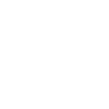
t = 0.00 s
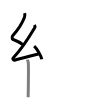
t = 3.50 s
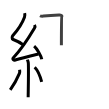
t = 6.75 s
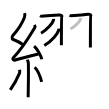
t = 10.25 s
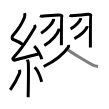
t = 13.50 s
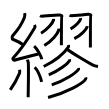
t = 17.00 s

The animated SVG that drew these frames (rendered in a browser with its animation timeline set to each time). Animation: 17 SMIL elements (animate=17); one cycle of 17.00 s.

<svg width="109px" height="109px" viewBox="0 0 px 109px" xmlns="http://www.w3.org/2000/svg" xmlns:xlink="http://www.w3.org/1999/xlink" xml:space="preserve" version="1.1"  baseProfile="full">
<path d="M24.65,13.17c0.36,1.42,0.38,2.47-0.18,4.01C22,24,17.5,30.25,12.68,35.69c-0.67,0.75-0.72,3.27,0,3.54c3.81,1.42,7.64,3.28,10.91,5.88" style="fill:none;stroke:black;stroke-width:3;opacity:0">
  <animate attributeType="CSS" attributeName="opacity" from="0" to="1" begin="0s" dur="1s" repeatCount="0" fill="freeze" />
</path>
<path d="M34.55,24.93c0.3,0.58,0.37,2.46,0,3.09c-5.8,9.73-12.99,21.18-20.98,29.44c-1.83,1.89,0.46,2.98,1.65,2.59c5-1.61,16.87-4.49,23.29-6.03" style="fill:none;stroke:black;stroke-width:3;opacity:0">
  <animate attributeType="CSS" attributeName="opacity" from="0" to="1" begin="1s" dur="1s" repeatCount="0" fill="freeze" />
</path>
<path d="M34.13,46.13c2.69,2.31,6.95,9.5,7.62,13.1" style="fill:none;stroke:black;stroke-width:3;opacity:0">
  <animate attributeType="CSS" attributeName="opacity" from="0" to="1" begin="2s" dur="1s" repeatCount="0" fill="freeze" />
</path>
<path d="M27.39,59.62c0.07,0.36,0.91,1.85,0.98,4.09c0.31,10.79-0.2,29.79-0.2,33.46" style="fill:none;stroke:black;stroke-width:3;opacity:0">
  <animate attributeType="CSS" attributeName="opacity" from="0" to="1" begin="3s" dur="1s" repeatCount="0" fill="freeze" />
</path>
<path d="M19.6,69.85c0.16,0.94,0.13,2.79-0.16,3.47c-1.87,4.39-6.55,12.85-9.2,16.62" style="fill:none;stroke:black;stroke-width:3;opacity:0">
  <animate attributeType="CSS" attributeName="opacity" from="0" to="1" begin="4s" dur="1s" repeatCount="0" fill="freeze" />
</path>
<path d="M34.68,67.29c3.5,3.47,6.18,11.54,6.99,14.69" style="fill:none;stroke:black;stroke-width:3;opacity:0">
  <animate attributeType="CSS" attributeName="opacity" from="0" to="1" begin="5s" dur="1s" repeatCount="0" fill="freeze" />
</path>
<path d="M40,15.71c1.06,0.56,1.96,0.49,3.51,0.37c4.49-0.33,14.65-0.91,15.61-0.96c2.16-0.13,2.97,0.85,2.7,1.25c-0.26,0.38-0.41,23.5-0.41,28.81" style="fill:none;stroke:black;stroke-width:3;opacity:0">
  <animate attributeType="CSS" attributeName="opacity" from="0" to="1" begin="6s" dur="1s" repeatCount="0" fill="freeze" />
</path>
<path d="M53.52,18.89c0.04,0.34,0.07,0.87-0.07,1.35c-0.85,2.86-5.72,9.13-12.39,12.97" style="fill:none;stroke:black;stroke-width:3;opacity:0">
  <animate attributeType="CSS" attributeName="opacity" from="0" to="1" begin="7s" dur="1s" repeatCount="0" fill="freeze" />
</path>
<path d="M58.76,28.64c0.04,0.4,0.08,1.02-0.08,1.59c-0.99,3.36-6.64,10.72-14.38,15.23" style="fill:none;stroke:black;stroke-width:3;opacity:0">
  <animate attributeType="CSS" attributeName="opacity" from="0" to="1" begin="8s" dur="1s" repeatCount="0" fill="freeze" />
</path>
<path d="M69.55,15.25c1.04,0.56,1.92,0.41,3.46,0.37c4.24-0.12,14.17-1.34,15.12-1.4c2.13-0.13,2.93,0.85,2.66,1.24c-0.26,0.38-0.4,26.67-0.4,31.97" style="fill:none;stroke:black;stroke-width:3;opacity:0">
  <animate attributeType="CSS" attributeName="opacity" from="0" to="1" begin="9s" dur="1s" repeatCount="0" fill="freeze" />
</path>
<path d="M80.53,18.14c0.03,0.25,0.06,0.66-0.06,1.02c-0.68,2.16-4.58,6.9-9.91,9.8" style="fill:none;stroke:black;stroke-width:3;opacity:0">
  <animate attributeType="CSS" attributeName="opacity" from="0" to="1" begin="10s" dur="1s" repeatCount="0" fill="freeze" />
</path>
<path d="M87.02,26.14c0.04,0.3,0.08,0.76-0.07,1.19c-0.87,2.51-5.84,8.01-12.64,11.38" style="fill:none;stroke:black;stroke-width:3;opacity:0">
  <animate attributeType="CSS" attributeName="opacity" from="0" to="1" begin="11s" dur="1s" repeatCount="0" fill="freeze" />
</path>
<path d="M68.47,45c0.07,0.51,0.31,1.38-0.14,2.03c-3.16,4.62-10.54,12.37-24.62,19.47" style="fill:none;stroke:black;stroke-width:3;opacity:0">
  <animate attributeType="CSS" attributeName="opacity" from="0" to="1" begin="12s" dur="1s" repeatCount="0" fill="freeze" />
</path>
<path d="M67,49.25c4.06,3.18,21.54,13.57,26.01,15.9c1.52,0.79,3.47,1.13,4.99,1.35" style="fill:none;stroke:black;stroke-width:3;opacity:0">
  <animate attributeType="CSS" attributeName="opacity" from="0" to="1" begin="13s" dur="1s" repeatCount="0" fill="freeze" />
</path>
<path d="M69.56,59.25c0.06,0.38,0.22,1.03-0.12,1.52c-2.22,3.24-9.68,9.56-20.66,14" style="fill:none;stroke:black;stroke-width:3;opacity:0">
  <animate attributeType="CSS" attributeName="opacity" from="0" to="1" begin="14s" dur="1s" repeatCount="0" fill="freeze" />
</path>
<path d="M78.49,68.02c0.08,0.4,0.28,1.08-0.15,1.59c-2.9,3.48-12.38,10.44-26.6,15.24" style="fill:none;stroke:black;stroke-width:3;opacity:0">
  <animate attributeType="CSS" attributeName="opacity" from="0" to="1" begin="15s" dur="1s" repeatCount="0" fill="freeze" />
</path>
<path d="M85.76,77.38c0.11,0.48,0.23,1.22-0.21,1.91c-2.57,4.01-17.3,12.82-37.46,18.21" style="fill:none;stroke:black;stroke-width:3;opacity:0">
  <animate attributeType="CSS" attributeName="opacity" from="0" to="1" begin="16s" dur="1s" repeatCount="0" fill="freeze" />
</path>
</svg>
